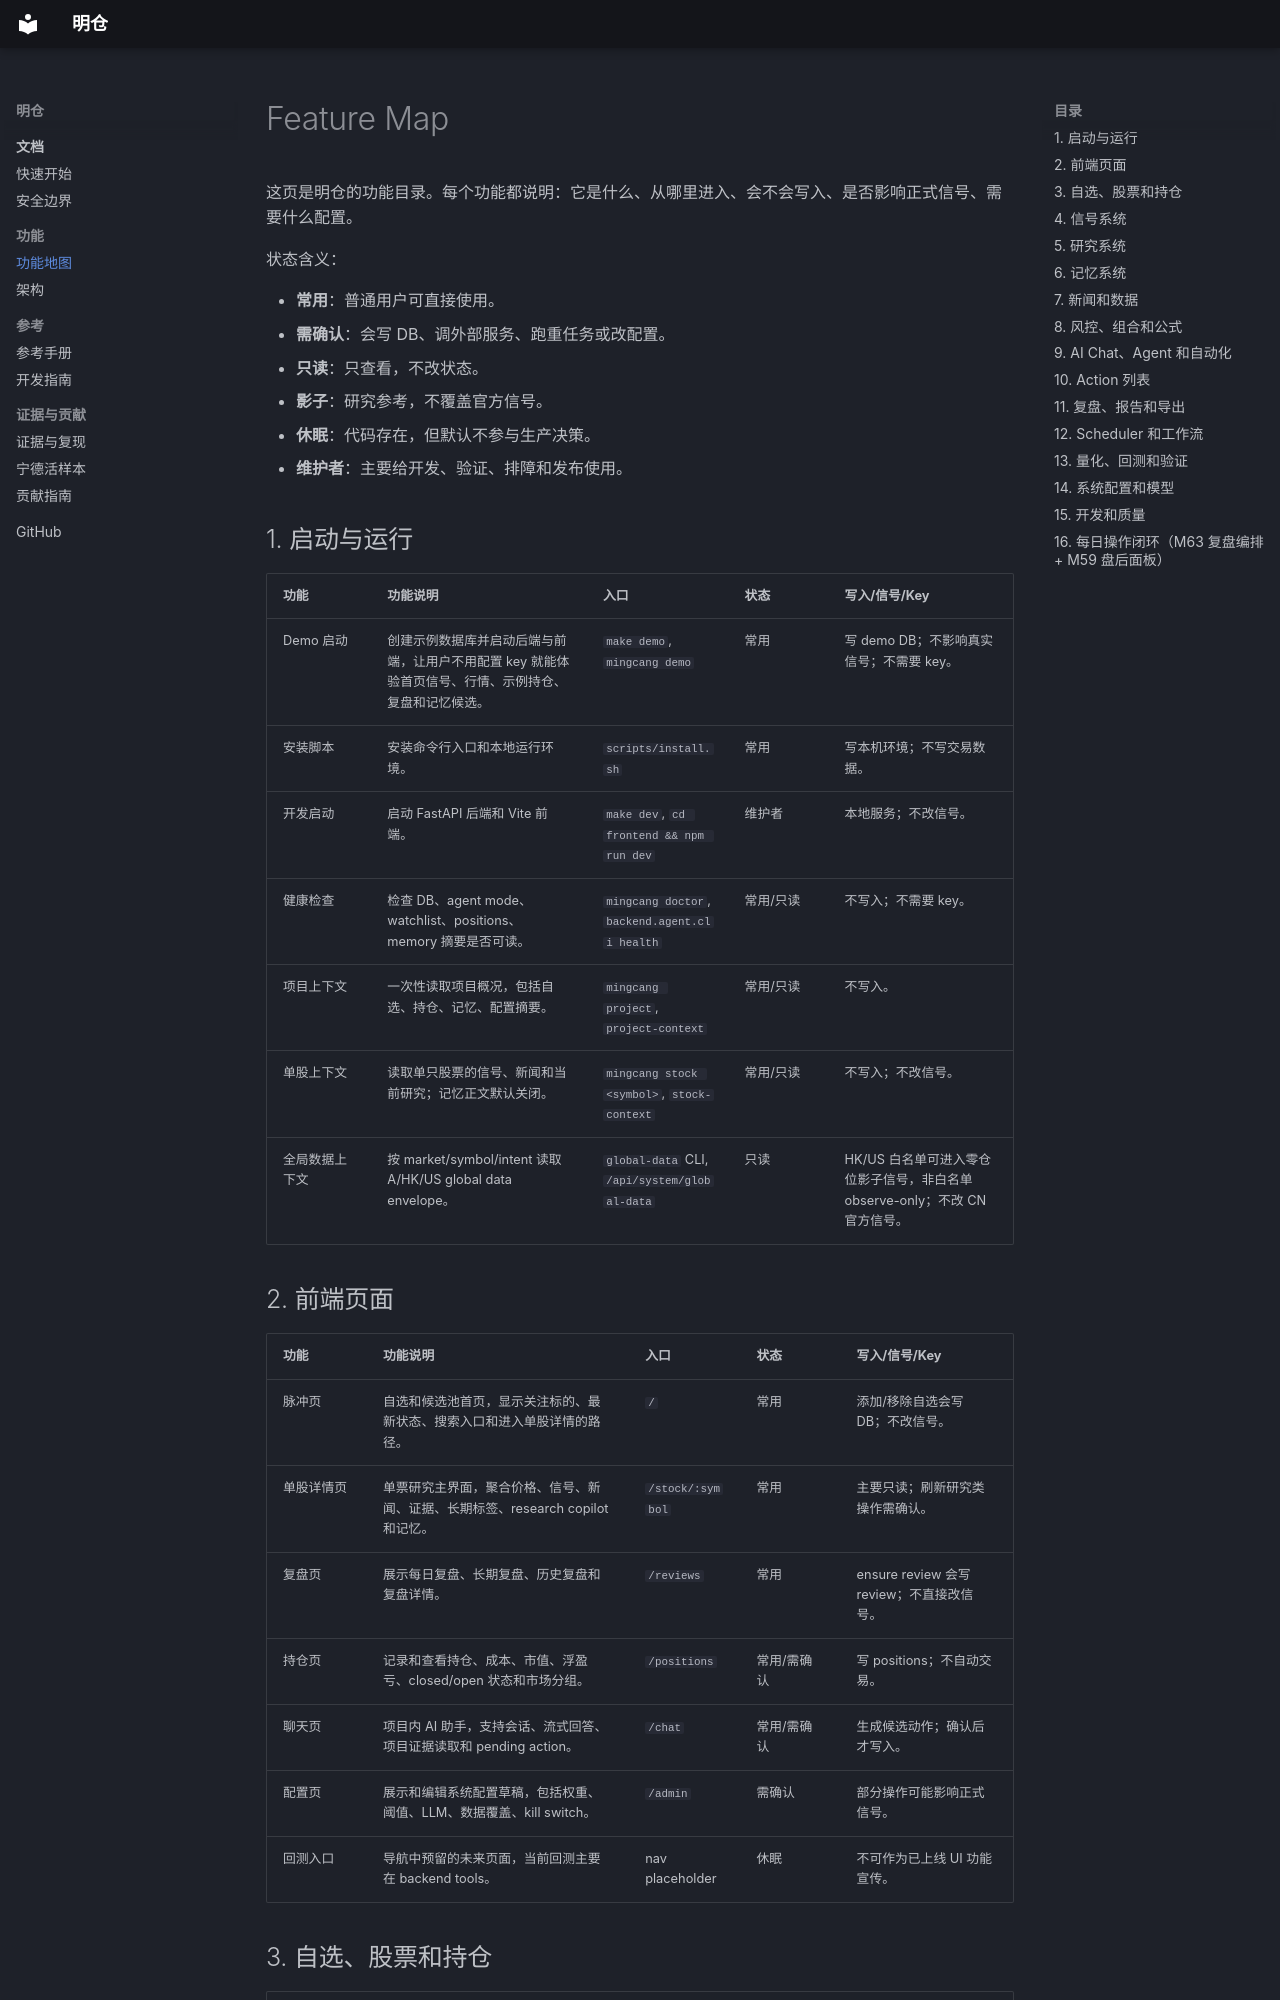

repository: Zeeechenn/MingCang · page: FEATURE_MAP/index.html · generator: mkdocs

# Feature Map

这页是明仓的功能目录。每个功能都说明：它是什么、从哪里进入、会不会写入、是否影响正式信号、需要什么配置。

状态含义：

- **常用**：普通用户可直接使用。
- **需确认**：会写 DB、调外部服务、跑重任务或改配置。
- **只读**：只查看，不改状态。
- **影子**：研究参考，不覆盖官方信号。
- **休眠**：代码存在，但默认不参与生产决策。
- **维护者**：主要给开发、验证、排障和发布使用。

## 1. 启动与运行

| 功能 | 功能说明 | 入口 | 状态 | 写入/信号/Key |
|---|---|---|---|---|
| Demo 启动 | 创建示例数据库并启动后端与前端，让用户不用配置 key 就能体验首页信号、行情、示例持仓、复盘和记忆候选。 | `make demo`, `mingcang demo` | 常用 | 写 demo DB；不影响真实信号；不需要 key。 |
| 安装脚本 | 安装命令行入口和本地运行环境。 | `scripts/install.sh` | 常用 | 写本机环境；不写交易数据。 |
| 开发启动 | 启动 FastAPI 后端和 Vite 前端。 | `make dev`, `cd frontend && npm run dev` | 维护者 | 本地服务；不改信号。 |
| 健康检查 | 检查 DB、agent mode、watchlist、positions、memory 摘要是否可读。 | `mingcang doctor`, `backend.agent.cli health` | 常用/只读 | 不写入；不需要 key。 |
| 项目上下文 | 一次性读取项目概况，包括自选、持仓、记忆、配置摘要。 | `mingcang project`, `project-context` | 常用/只读 | 不写入。 |
| 单股上下文 | 读取单只股票的信号、新闻和当前研究；记忆正文默认关闭。 | `mingcang stock <symbol>`, `stock-context` | 常用/只读 | 不写入；不改信号。 |
| 全局数据上下文 | 按 market/symbol/intent 读取 A/HK/US global data envelope。 | `global-data` CLI, `/api/system/global-data` | 只读 | HK/US 白名单可进入零仓位影子信号，非白名单 observe-only；不改 CN 官方信号。 |

## 2. 前端页面

| 功能 | 功能说明 | 入口 | 状态 | 写入/信号/Key |
|---|---|---|---|---|
| 脉冲页 | 自选和候选池首页，显示关注标的、最新状态、搜索入口和进入单股详情的路径。 | `/` | 常用 | 添加/移除自选会写 DB；不改信号。 |
| 单股详情页 | 单票研究主界面，聚合价格、信号、新闻、证据、长期标签、research copilot 和记忆。 | `/stock/:symbol` | 常用 | 主要只读；刷新研究类操作需确认。 |
| 复盘页 | 展示每日复盘、长期复盘、历史复盘和复盘详情。 | `/reviews` | 常用 | ensure review 会写 review；不直接改信号。 |
| 持仓页 | 记录和查看持仓、成本、市值、浮盈亏、closed/open 状态和市场分组。 | `/positions` | 常用/需确认 | 写 positions；不自动交易。 |
| 聊天页 | 项目内 AI 助手，支持会话、流式回答、项目证据读取和 pending action。 | `/chat` | 常用/需确认 | 生成候选动作；确认后才写入。 |
| 配置页 | 展示和编辑系统配置草稿，包括权重、阈值、LLM、数据覆盖、kill switch。 | `/admin` | 需确认 | 部分操作可能影响正式信号。 |
| 回测入口 | 导航中预留的未来页面，当前回测主要在 backend tools。 | nav placeholder | 休眠 | 不可作为已上线 UI 功能宣传。 |
